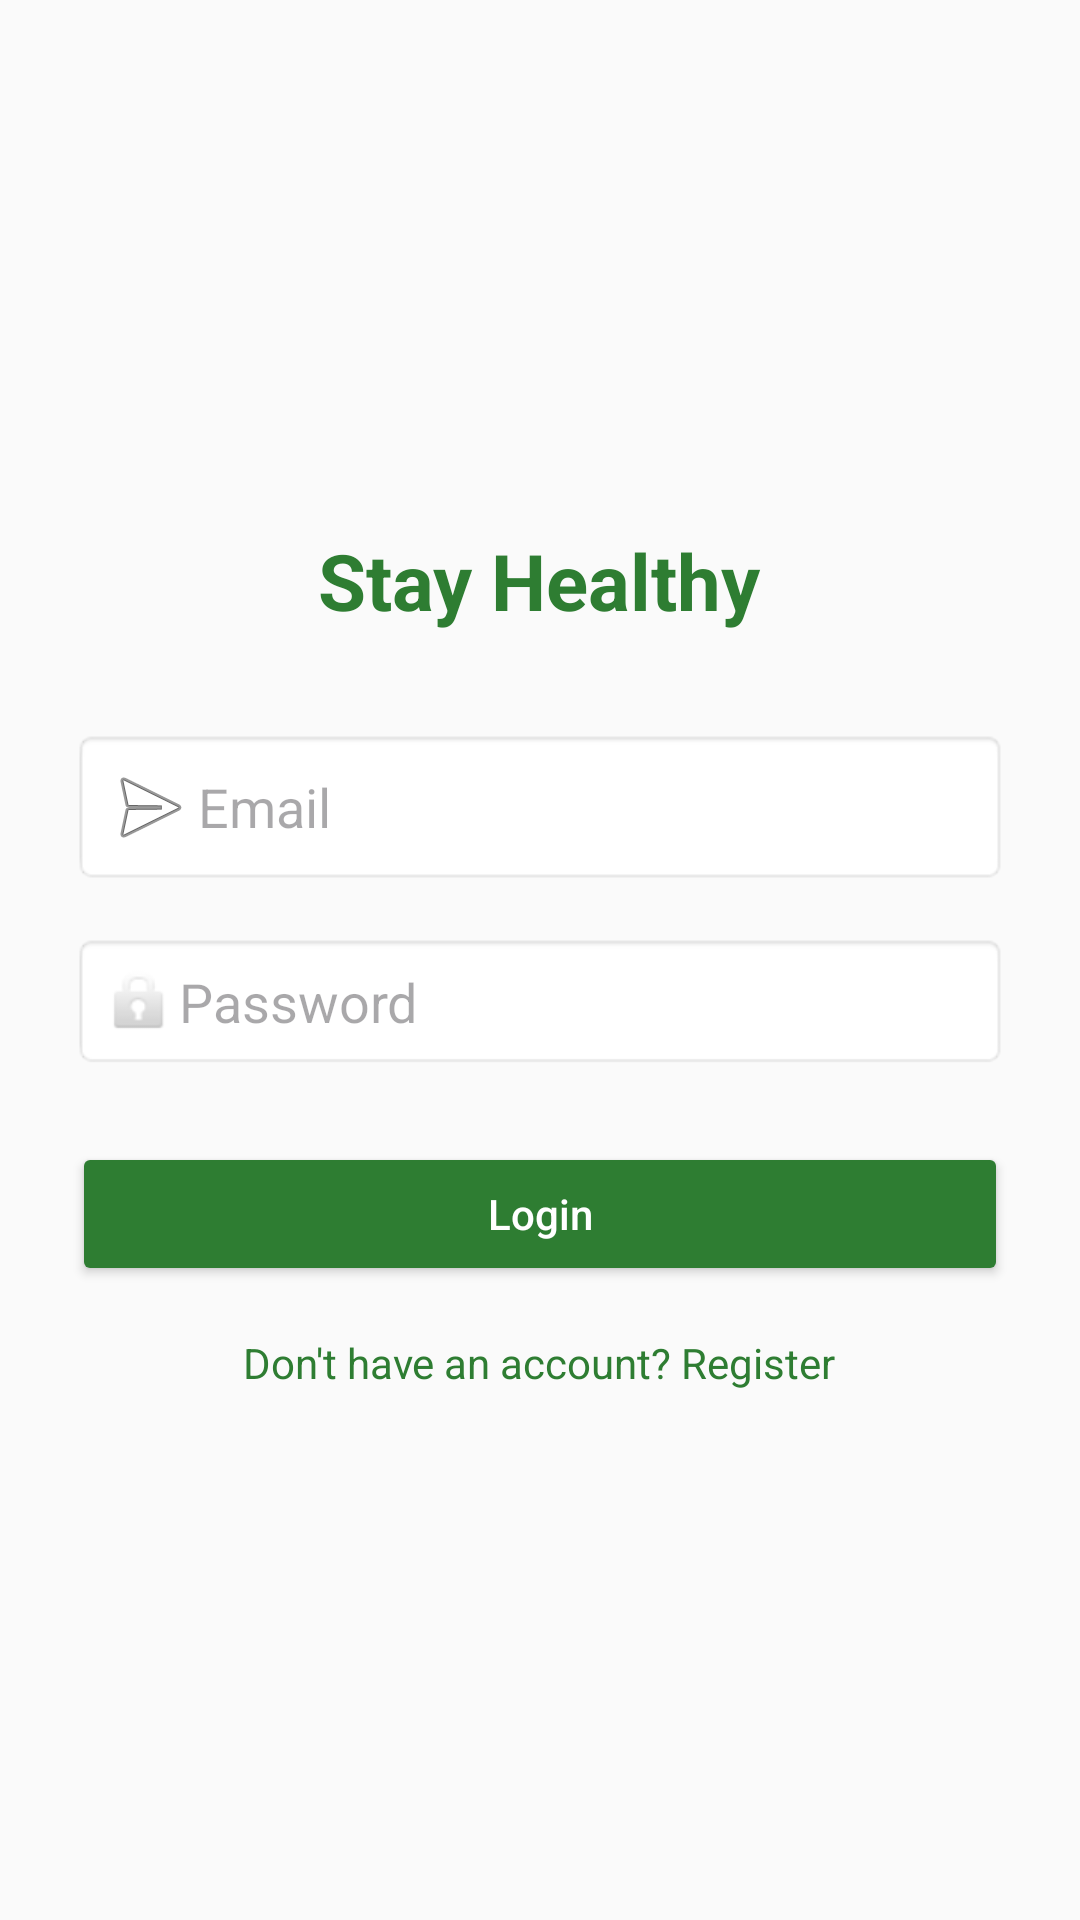

Here is an Android app screen rendered from its layout file. Give the layout XML and the strings, colors and styles it references.
<!-- AndroidManifest.xml: application theme Theme.StayHealthyAP -->
<!-- res/layout/activity_login.xml -->
<?xml version="1.0" encoding="utf-8"?>
<androidx.constraintlayout.widget.ConstraintLayout xmlns:android="http://schemas.android.com/apk/res/android"
    android:layout_width="match_parent"
    android:layout_height="match_parent">

    <LinearLayout xmlns:android="http://schemas.android.com/apk/res/android"
        android:orientation="vertical"
        android:gravity="center"
        android:padding="24dp"
        android:layout_width="match_parent"
        android:layout_height="match_parent"
        android:background="#FAFAFA">

        <TextView
            android:text="Stay Healthy"
            android:textSize="26sp"
            android:textStyle="bold"
            android:textColor="#2E7D32"
            android:layout_marginBottom="32dp"
            android:layout_width="wrap_content"
            android:layout_height="wrap_content" />

        <EditText
            android:id="@+id/inputEmail"
            android:hint="Email"
            android:inputType="textEmailAddress"
            android:layout_width="match_parent"
            android:layout_height="wrap_content"
            android:drawableStart="@android:drawable/ic_menu_send"
            android:padding="10dp"
            android:background="@android:drawable/editbox_background_normal" />

        <EditText
            android:id="@+id/inputPassword"
            android:hint="Password"
            android:inputType="textPassword"
            android:layout_marginTop="16dp"
            android:layout_width="match_parent"
            android:layout_height="wrap_content"
            android:drawableStart="@android:drawable/ic_lock_idle_lock"
            android:padding="10dp"
            android:background="@android:drawable/editbox_background_normal" />

        <Button
            android:id="@+id/btnLogin"
            android:text="Login"
            android:textAllCaps="false"
            android:layout_marginTop="24dp"
            android:layout_width="match_parent"
            android:layout_height="wrap_content"
            android:backgroundTint="#2E7D32"
            android:textColor="@android:color/white" />

        <TextView
            android:id="@+id/textRegister"
            android:text="Don't have an account? Register"
            android:textColor="#2E7D32"
            android:textAlignment="center"
            android:layout_marginTop="16dp"
            android:layout_width="wrap_content"
            android:layout_height="wrap_content" />

    </LinearLayout>


</androidx.constraintlayout.widget.ConstraintLayout>
<!-- resources referenced by this layout -->
<resources>
  <style name="Theme.StayHealthyAP" parent="Base.Theme.StayHealthyAP" />
  <style name="Base.Theme.StayHealthyAP" parent="Theme.Material3.DayNight.NoActionBar">
          
          
      </style>
</resources>
